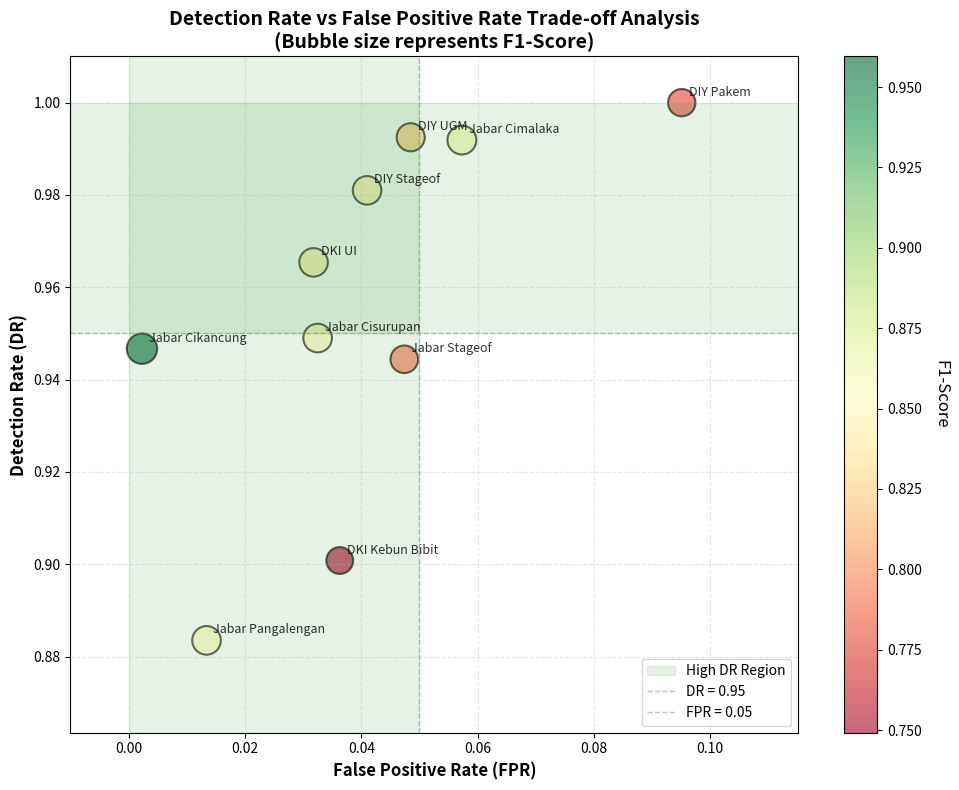

Write the Python code that produced this figure.
import matplotlib.pyplot as plt
import numpy as np

# Data
stations = ['DIY Pakem', 'DIY Stageof', 'DIY UGM', 'DKI Kebun Bibit', 
            'DKI UI', 'Jabar Cikancung', 'Jabar Cimalaka', 'Jabar Cisurupan', 
            'Jabar Pangalengan', 'Jabar Stageof']

fpr = [0.0951, 0.041, 0.0485, 0.0363, 0.0318, 0.0023, 0.0573, 0.0325, 0.0134, 0.0474]
dr = [1.000, 0.981, 0.9925, 0.9008, 0.9654, 0.9467, 0.9919, 0.9490, 0.8835, 0.9444]
f1 = [0.7776, 0.845, 0.8207, 0.7492, 0.8428, 0.9595, 0.8646, 0.8474, 0.8494, 0.7916]

# Create figure
plt.figure(figsize=(10, 8))

# Create scatter plot with size based on F1-score
sizes = np.array(f1) * 500  # Scale up for visibility

scatter = plt.scatter(fpr, dr, s=sizes, alpha=0.6, c=f1, 
                     cmap='RdYlGn', edgecolors='black', linewidth=1.5)

# Add colorbar for F1-score
cbar = plt.colorbar(scatter)
cbar.set_label('F1-Score', rotation=270, labelpad=20, fontsize=12)

# Add station labels
for i, station in enumerate(stations):
    plt.annotate(station, (fpr[i], dr[i]), 
                xytext=(5, 5), textcoords='offset points',
                fontsize=9, alpha=0.8)

# Add ideal region shading (top-left corner)
plt.axhspan(0.95, 1.0, alpha=0.1, color='green', label='High DR Region')
plt.axvspan(0, 0.05, alpha=0.1, color='green')

# Labels and title
plt.xlabel('False Positive Rate (FPR)', fontsize=12, fontweight='bold')
plt.ylabel('Detection Rate (DR)', fontsize=12, fontweight='bold')
plt.title('Detection Rate vs False Positive Rate Trade-off Analysis\n(Bubble size represents F1-Score)', 
         fontsize=14, fontweight='bold')

# Grid
plt.grid(True, alpha=0.3, linestyle='--')

# Set axis limits with some padding
plt.xlim(-0.01, max(fpr) + 0.02)
plt.ylim(min(dr) - 0.02, 1.01)

# Add reference lines
plt.axhline(y=0.95, color='gray', linestyle='--', alpha=0.5, linewidth=1, label='DR = 0.95')
plt.axvline(x=0.05, color='gray', linestyle='--', alpha=0.5, linewidth=1, label='FPR = 0.05')

plt.legend(loc='lower right', fontsize=10)
plt.tight_layout()

# Save figure
plt.savefig('tradeoff_analysis.png', dpi=300, bbox_inches='tight')
plt.savefig('tradeoff_analysis.pdf', bbox_inches='tight')
plt.show()

# Print summary statistics
print("Summary Statistics:")
print(f"Mean DR: {np.mean(dr):.4f} ± {np.std(dr):.4f}")
print(f"Mean FPR: {np.mean(fpr):.4f} ± {np.std(fpr):.4f}")
print(f"Mean F1: {np.mean(f1):.4f} ± {np.std(f1):.4f}")
print(f"\nBest performing station (highest F1): {stations[np.argmax(f1)]} (F1={max(f1):.4f})")
print(f"Station with lowest FPR: {stations[np.argmin(fpr)]} (FPR={min(fpr):.4f})")
print(f"Station with highest DR: {stations[np.argmax(dr)]} (DR={max(dr):.4f})")